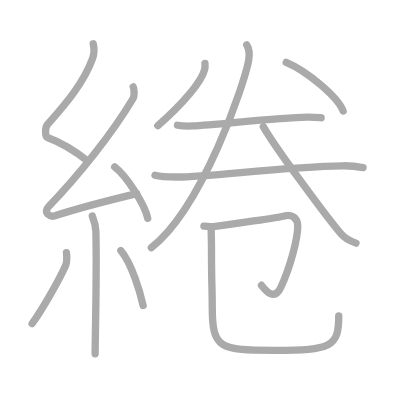
t = 0.00 s
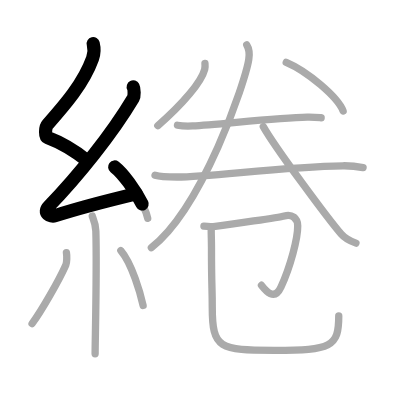
t = 2.75 s
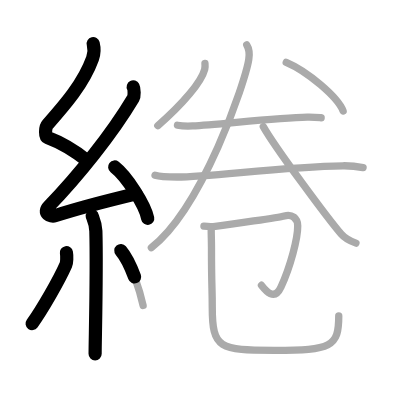
t = 5.50 s
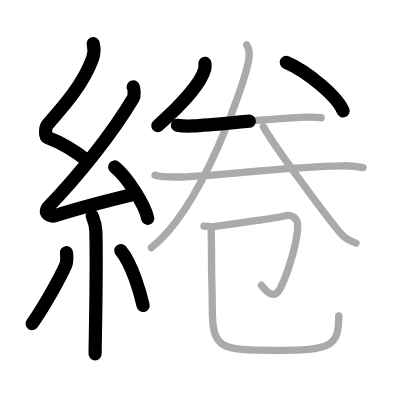
t = 8.50 s
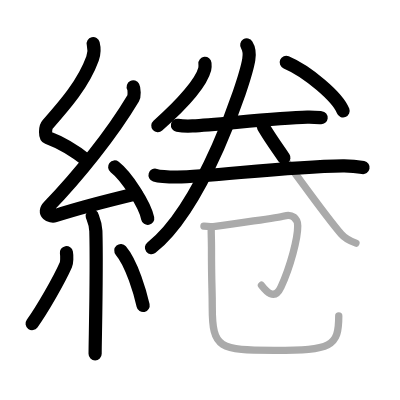
t = 11.25 s
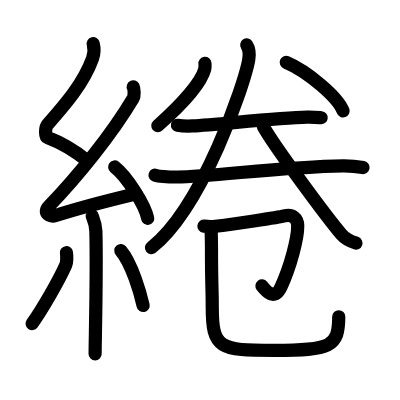
t = 14.00 s

The animated SVG that drew these frames (rendered in a browser with its animation timeline set to each time). Animation: 14 SMIL elements (animate=14); one cycle of 14.00 s.

<?xml version="1.0" standalone="no"?>
<!DOCTYPE svg PUBLIC "-//W3C//DTD SVG 1.1//EN"   "http://www.w3.org/Graphics/SVG/1.1/DTD/svg11.dtd">
<svg width="400px" height="400px"  version="1.1" xmlns="http://www.w3.org/2000/svg">
  <defs>
    <marker id="Triangle" viewBox="0 0 10 10" refX="0" refY="5" markerUnits="strokeWidth" markerWidth="3" style="stroke-opacity:0%;fill:#aaaaaa;" markerHeight="2" orient="auto">
      <path d="M 0 0 L 10 5 L 0 10 z" />
    </marker>
    
    <marker id="Arrow" viewBox="0 0 10 10" refX="5" refY="5" markerUnits="strokeWidth" markerWidth="1.8" style="stroke-opacity:0%;fill:#770000;" markerHeight="2" orient="auto">
      <path d="M 0 4 L 6 4 L 4 1 L 10 5 L 4 9 L 6 6 L 0 6 z" />
        <circle cx="5" cy="5" r="5" />
      </marker>
    
    <marker id="TriangleRed" viewBox="0 0 10 10" refX="0" refY="5" markerUnits="strokeWidth" markerWidth="3" style="stroke-opacity:0%;fill:#CC0000;" markerHeight="2" orient="auto">
      <path d="M 0 0 L 10 5 L 0 10 z" />
    </marker>
    
    <marker id="ArrowRed" viewBox="0 0 10 10" refX="5" refY="5" markerUnits="strokeWidth" markerWidth="1.8" style="stroke-opacity:0%;fill:#CC0000;" markerHeight="2" orient="auto">
      <path d="M 0 4 L 6 4 L 4 1 L 10 5 L 4 9 L 6 6 L 0 6 z" />
        <circle cx="5" cy="5" r="5" />
      </marker>
    
  </defs>
  
  <path style="fill:#ffffff; fill-opacity:100%; fill-rule:evenodd; stroke-width:0;" d="M 0 0 L 400px 0 L 400px 400px L 0 400px L 0 0" />

  <g transform="scale(3.6697247706422 3.6697247706422)">
<path style="fill:none; fill-opacity:0%; fill-rule:evenodd; stroke:#aaaaaa; stroke-opacity:100%; stroke-width: 1.5pt; stroke-linejoin:round; stroke-linecap:round;" d="M25.4 11.92c0.36 1.42 0.38 2.47-0.18 4.01c-2.46 6.81-7.46 12.56-12.28 18.01c-0.67 0.75-0.72 3.27 0 3.54c3.81 1.42 7.64 3.78 10.91 6.38"></path>
<path style="fill:none; fill-opacity:0%; fill-rule:evenodd; stroke:#aaaaaa; stroke-opacity:100%; stroke-width: 1.5pt; stroke-linejoin:round; stroke-linecap:round;" d="M36.3 23.68c0.3 0.58 0.37 2.46 0 3.09c-5.8 9.73-14.99 21.18-22.98 29.44c-1.83 1.89 0.46 2.98 1.65 2.59c5-1.61 15.87-4.49 22.29-6.03"></path>
<path style="fill:none; fill-opacity:0%; fill-rule:evenodd; stroke:#aaaaaa; stroke-opacity:100%; stroke-width: 1.5pt; stroke-linejoin:round; stroke-linecap:round;" d="M31.25 45.5c3.18 2.47 8.21 10.16 9 14"></path>
<path style="fill:none; fill-opacity:0%; fill-rule:evenodd; stroke:#aaaaaa; stroke-opacity:100%; stroke-width: 1.5pt; stroke-linejoin:round; stroke-linecap:round;" d="M25.14 58.87c0.07 0.36 0.91 1.85 0.98 4.09c0.31 10.79-0.2 29.79-0.2 33.46"></path>
<path style="fill:none; fill-opacity:0%; fill-rule:evenodd; stroke:#aaaaaa; stroke-opacity:100%; stroke-width: 1.5pt; stroke-linejoin:round; stroke-linecap:round;" d="M18.1 68.85c0.16 0.91 0.13 2.69-0.16 3.34c-1.87 4.23-6.55 12.37-9.2 16"></path>
<path style="fill:none; fill-opacity:0%; fill-rule:evenodd; stroke:#aaaaaa; stroke-opacity:100%; stroke-width: 1.5pt; stroke-linejoin:round; stroke-linecap:round;" d="M32.93 68.29c3.03 3.54 5.36 11.76 6.07 14.96"></path>
<path style="fill:none; fill-opacity:0%; fill-rule:evenodd; stroke:#aaaaaa; stroke-opacity:100%; stroke-width: 1.5pt; stroke-linejoin:round; stroke-linecap:round;" d="M55.85 17.27c0.04 0.4 0.07 1.03-0.07 1.61C54.9 22.26 50.07 28.05 43 34.25"></path>
<path style="fill:none; fill-opacity:0%; fill-rule:evenodd; stroke:#aaaaaa; stroke-opacity:100%; stroke-width: 1.5pt; stroke-linejoin:round; stroke-linecap:round;" d="M78 17c5.77 2.44 14.05 9.45 15.5 13.25"></path>
<path style="fill:none; fill-opacity:0%; fill-rule:evenodd; stroke:#aaaaaa; stroke-opacity:100%; stroke-width: 1.5pt; stroke-linejoin:round; stroke-linecap:round;" d="M48.36 34.13c1.07 0.19 3.04 0.24 4.11 0.19c6.83-0.33 22.75-2.23 31.28-2.41c1.79-0.04 2.86 0.09 3.76 0.18"></path>
<path style="fill:none; fill-opacity:0%; fill-rule:evenodd; stroke:#aaaaaa; stroke-opacity:100%; stroke-width: 1.5pt; stroke-linejoin:round; stroke-linecap:round;" d="M42.25 47.74c1.57 0.49 4.44 0.49 6.01 0.49c9.34-0.02 28.74-2.84 45.19-3.05c2.61-0.03 4.18 0.23 5.49 0.48"></path>
<path style="fill:none; fill-opacity:0%; fill-rule:evenodd; stroke:#aaaaaa; stroke-opacity:100%; stroke-width: 1.5pt; stroke-linejoin:round; stroke-linecap:round;" d="M67.24 12.25c0.53 0.84 0.85 2.1 0.55 3.97c-1 6.23-12.54 40.28-26.54 51.28"></path>
<path style="fill:none; fill-opacity:0%; fill-rule:evenodd; stroke:#aaaaaa; stroke-opacity:100%; stroke-width: 1.5pt; stroke-linejoin:round; stroke-linecap:round;" d="M71.75 34.5c3.3 5.85 17.54 24.97 21.19 29.26c1.24 1.46 2.83 2.08 4.06 2.49"></path>
<path style="fill:none; fill-opacity:0%; fill-rule:evenodd; stroke:#aaaaaa; stroke-opacity:100%; stroke-width: 1.5pt; stroke-linejoin:round; stroke-linecap:round;" d="M55.57 61.62c0.54 0.06 1.99 0.18 3.08 0.05c4.25-0.52 17.4-2.42 18.83-2.83c2.14-0.62 3.63 0.68 3.65 2.69c0.04 3.41-2 11.12-4.56 16.68c-1.87 4.06-4.31 0.79-5.32-0.48"></path>
<path style="fill:none; fill-opacity:0%; fill-rule:evenodd; stroke:#aaaaaa; stroke-opacity:100%; stroke-width: 1.5pt; stroke-linejoin:round; stroke-linecap:round;" d="M57.55 62.23c0 2.02 0.08 3.28 0.08 5.16c0 11.22 0.21 10.54 0.21 16.25c0 11.47 1.97 11.82 16.92 11.82c15.53 0 17.55-0.96 17.55-9.35"></path>

<path style="fill:none; fill-opacity:0%; fill-rule:evenodd; stroke:#000000; stroke-opacity:100%; stroke-width: 2.7pt; stroke-linejoin:round; stroke-linecap:round;" d="M25.4 11.92c0.36 1.42 0.38 2.47-0.18 4.01c-2.46 6.81-7.46 12.56-12.28 18.01c-0.67 0.75-0.72 3.27 0 3.54c3.81 1.42 7.64 3.78 10.91 6.38" pathLength="100" stroke-dashoffset="100" stroke-dasharray="100 105"><animate id="dashAnim1" attributeName="stroke-dashoffset" from="100" to="0" dur="1s" calcMode="linear" fill="freeze"/></path>
<path style="fill:none; fill-opacity:0%; fill-rule:evenodd; stroke:#000000; stroke-opacity:100%; stroke-width: 2.7pt; stroke-linejoin:round; stroke-linecap:round;" d="M36.3 23.68c0.3 0.58 0.37 2.46 0 3.09c-5.8 9.73-14.99 21.18-22.98 29.44c-1.83 1.89 0.46 2.98 1.65 2.59c5-1.61 15.87-4.49 22.29-6.03" pathLength="100" stroke-dashoffset="100" stroke-dasharray="100 105"><animate id="dashAnim2" attributeName="stroke-dashoffset" from="100" to="0" dur="1s" calcMode="linear" begin="dashAnim1.end" fill="freeze"/></path>
<path style="fill:none; fill-opacity:0%; fill-rule:evenodd; stroke:#000000; stroke-opacity:100%; stroke-width: 2.7pt; stroke-linejoin:round; stroke-linecap:round;" d="M31.25 45.5c3.18 2.47 8.21 10.16 9 14" pathLength="100" stroke-dashoffset="100" stroke-dasharray="100 105"><animate id="dashAnim3" attributeName="stroke-dashoffset" from="100" to="0" dur="1s" calcMode="linear" begin="dashAnim2.end" fill="freeze"/></path>
<path style="fill:none; fill-opacity:0%; fill-rule:evenodd; stroke:#000000; stroke-opacity:100%; stroke-width: 2.7pt; stroke-linejoin:round; stroke-linecap:round;" d="M25.14 58.87c0.07 0.36 0.91 1.85 0.98 4.09c0.31 10.79-0.2 29.79-0.2 33.46" pathLength="100" stroke-dashoffset="100" stroke-dasharray="100 105"><animate id="dashAnim4" attributeName="stroke-dashoffset" from="100" to="0" dur="1s" calcMode="linear" begin="dashAnim3.end" fill="freeze"/></path>
<path style="fill:none; fill-opacity:0%; fill-rule:evenodd; stroke:#000000; stroke-opacity:100%; stroke-width: 2.7pt; stroke-linejoin:round; stroke-linecap:round;" d="M18.1 68.85c0.16 0.91 0.13 2.69-0.16 3.34c-1.87 4.23-6.55 12.37-9.2 16" pathLength="100" stroke-dashoffset="100" stroke-dasharray="100 105"><animate id="dashAnim5" attributeName="stroke-dashoffset" from="100" to="0" dur="1s" calcMode="linear" begin="dashAnim4.end" fill="freeze"/></path>
<path style="fill:none; fill-opacity:0%; fill-rule:evenodd; stroke:#000000; stroke-opacity:100%; stroke-width: 2.7pt; stroke-linejoin:round; stroke-linecap:round;" d="M32.93 68.29c3.03 3.54 5.36 11.76 6.07 14.96" pathLength="100" stroke-dashoffset="100" stroke-dasharray="100 105"><animate id="dashAnim6" attributeName="stroke-dashoffset" from="100" to="0" dur="1s" calcMode="linear" begin="dashAnim5.end" fill="freeze"/></path>
<path style="fill:none; fill-opacity:0%; fill-rule:evenodd; stroke:#000000; stroke-opacity:100%; stroke-width: 2.7pt; stroke-linejoin:round; stroke-linecap:round;" d="M55.85 17.27c0.04 0.4 0.07 1.03-0.07 1.61C54.9 22.26 50.07 28.05 43 34.25" pathLength="100" stroke-dashoffset="100" stroke-dasharray="100 105"><animate id="dashAnim7" attributeName="stroke-dashoffset" from="100" to="0" dur="1s" calcMode="linear" begin="dashAnim6.end" fill="freeze"/></path>
<path style="fill:none; fill-opacity:0%; fill-rule:evenodd; stroke:#000000; stroke-opacity:100%; stroke-width: 2.7pt; stroke-linejoin:round; stroke-linecap:round;" d="M78 17c5.77 2.44 14.05 9.45 15.5 13.25" pathLength="100" stroke-dashoffset="100" stroke-dasharray="100 105"><animate id="dashAnim8" attributeName="stroke-dashoffset" from="100" to="0" dur="1s" calcMode="linear" begin="dashAnim7.end" fill="freeze"/></path>
<path style="fill:none; fill-opacity:0%; fill-rule:evenodd; stroke:#000000; stroke-opacity:100%; stroke-width: 2.7pt; stroke-linejoin:round; stroke-linecap:round;" d="M48.36 34.13c1.07 0.19 3.04 0.24 4.11 0.19c6.83-0.33 22.75-2.23 31.28-2.41c1.79-0.04 2.86 0.09 3.76 0.18" pathLength="100" stroke-dashoffset="100" stroke-dasharray="100 105"><animate id="dashAnim9" attributeName="stroke-dashoffset" from="100" to="0" dur="1s" calcMode="linear" begin="dashAnim8.end" fill="freeze"/></path>
<path style="fill:none; fill-opacity:0%; fill-rule:evenodd; stroke:#000000; stroke-opacity:100%; stroke-width: 2.7pt; stroke-linejoin:round; stroke-linecap:round;" d="M42.25 47.74c1.57 0.49 4.44 0.49 6.01 0.49c9.34-0.02 28.74-2.84 45.19-3.05c2.61-0.03 4.18 0.23 5.49 0.48" pathLength="100" stroke-dashoffset="100" stroke-dasharray="100 105"><animate id="dashAnim10" attributeName="stroke-dashoffset" from="100" to="0" dur="1s" calcMode="linear" begin="dashAnim9.end" fill="freeze"/></path>
<path style="fill:none; fill-opacity:0%; fill-rule:evenodd; stroke:#000000; stroke-opacity:100%; stroke-width: 2.7pt; stroke-linejoin:round; stroke-linecap:round;" d="M67.24 12.25c0.53 0.84 0.85 2.1 0.55 3.97c-1 6.23-12.54 40.28-26.54 51.28" pathLength="100" stroke-dashoffset="100" stroke-dasharray="100 105"><animate id="dashAnim11" attributeName="stroke-dashoffset" from="100" to="0" dur="1s" calcMode="linear" begin="dashAnim10.end" fill="freeze"/></path>
<path style="fill:none; fill-opacity:0%; fill-rule:evenodd; stroke:#000000; stroke-opacity:100%; stroke-width: 2.7pt; stroke-linejoin:round; stroke-linecap:round;" d="M71.75 34.5c3.3 5.85 17.54 24.97 21.19 29.26c1.24 1.46 2.83 2.08 4.06 2.49" pathLength="100" stroke-dashoffset="100" stroke-dasharray="100 105"><animate id="dashAnim12" attributeName="stroke-dashoffset" from="100" to="0" dur="1s" calcMode="linear" begin="dashAnim11.end" fill="freeze"/></path>
<path style="fill:none; fill-opacity:0%; fill-rule:evenodd; stroke:#000000; stroke-opacity:100%; stroke-width: 2.7pt; stroke-linejoin:round; stroke-linecap:round;" d="M55.57 61.62c0.54 0.06 1.99 0.18 3.08 0.05c4.25-0.52 17.4-2.42 18.83-2.83c2.14-0.62 3.63 0.68 3.65 2.69c0.04 3.41-2 11.12-4.56 16.68c-1.87 4.06-4.31 0.79-5.32-0.48" pathLength="100" stroke-dashoffset="100" stroke-dasharray="100 105"><animate id="dashAnim13" attributeName="stroke-dashoffset" from="100" to="0" dur="1s" calcMode="linear" begin="dashAnim12.end" fill="freeze"/></path>
<path style="fill:none; fill-opacity:0%; fill-rule:evenodd; stroke:#000000; stroke-opacity:100%; stroke-width: 2.7pt; stroke-linejoin:round; stroke-linecap:round;" d="M57.55 62.23c0 2.02 0.08 3.28 0.08 5.16c0 11.22 0.21 10.54 0.21 16.25c0 11.47 1.97 11.82 16.92 11.82c15.53 0 17.55-0.96 17.55-9.35" pathLength="100" stroke-dashoffset="100" stroke-dasharray="100 105"><animate id="dashAnim14" attributeName="stroke-dashoffset" from="100" to="0" dur="1s" calcMode="linear" begin="dashAnim13.end" fill="freeze"/></path>

</g>

</svg>  
          
